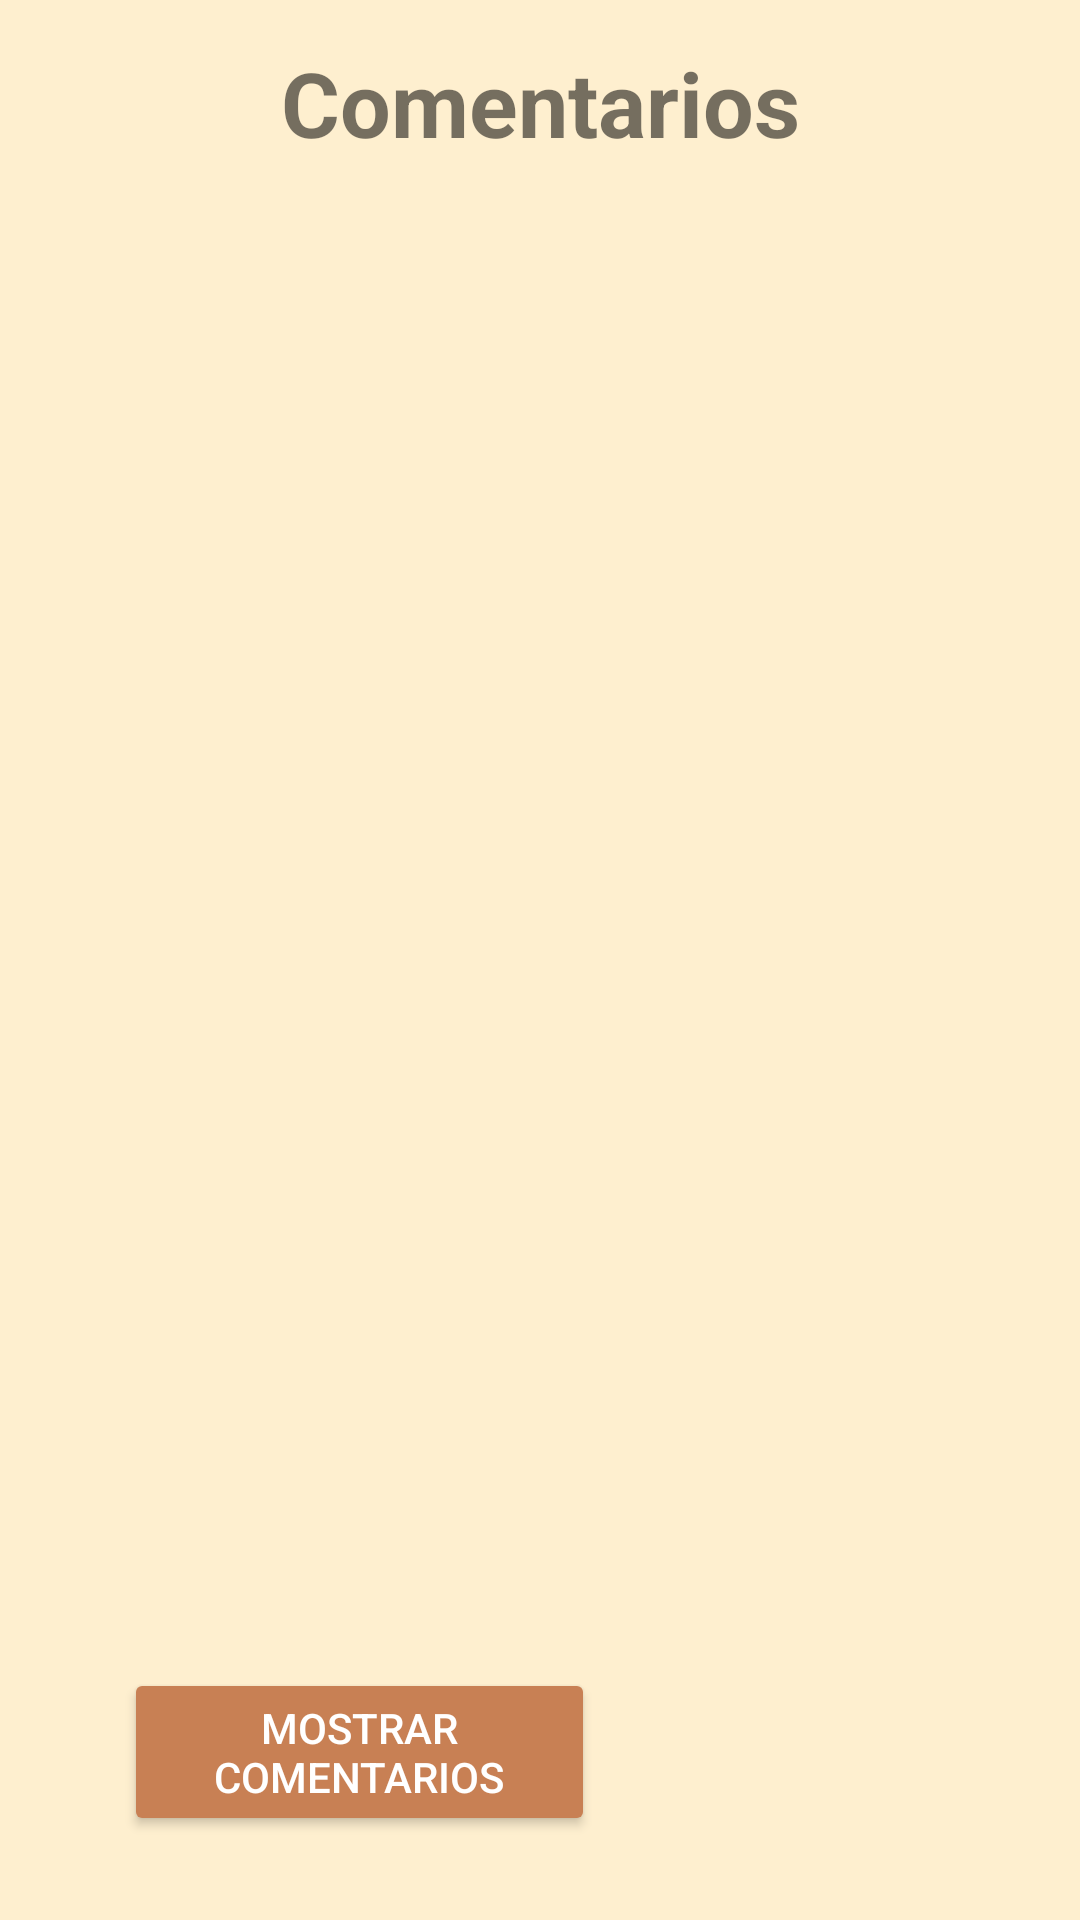

Produce the Android XML layout that renders to this screen, including the resource entries it uses.
<!-- AndroidManifest.xml: application theme Theme.AppCompat.DayNight -->
<!-- res/layout/activity_comentario.xml -->
<?xml version="1.0" encoding="utf-8"?>
<androidx.constraintlayout.widget.ConstraintLayout xmlns:android="http://schemas.android.com/apk/res/android"
    xmlns:app="http://schemas.android.com/apk/res-auto"
    xmlns:tools="http://schemas.android.com/tools"
    android:layout_width="match_parent"
    android:layout_height="match_parent"
    android:background="#feefcf"
    tools:context=".Comentario">

    <Button
        android:id="@+id/buttonIngresar2"
        android:layout_width="157dp"
        android:layout_height="56dp"
        android:backgroundTint="#c88054"
        android:text="Mostrar comentarios"
        android:textColor="@color/white"
        app:layout_constraintBottom_toBottomOf="parent"
        app:layout_constraintEnd_toEndOf="parent"
        app:layout_constraintHorizontal_bias="0.204"
        app:layout_constraintStart_toStartOf="parent"
        app:layout_constraintTop_toTopOf="parent"
        app:layout_constraintVertical_bias="0.952" />

    <TextView
        android:id="@+id/textView13"
        android:layout_width="201dp"
        android:layout_height="38dp"
        android:text="Comentarios"
        android:textAlignment="center"
        android:textSize="30dp"
        android:textStyle="bold"
        app:layout_constraintBottom_toBottomOf="parent"
        app:layout_constraintEnd_toEndOf="parent"
        app:layout_constraintStart_toStartOf="parent"
        app:layout_constraintTop_toTopOf="parent"
        app:layout_constraintVertical_bias="0.023" />

    <TextView
        android:id="@+id/textView15"
        android:layout_width="307dp"
        android:layout_height="531dp"
        android:textColor="@color/black"
        app:layout_constraintBottom_toBottomOf="parent"
        app:layout_constraintEnd_toEndOf="parent"
        app:layout_constraintStart_toStartOf="parent"
        app:layout_constraintTop_toTopOf="parent"
        app:layout_constraintVertical_bias="0.374" />

    <Button
        android:id="@+id/button12"
        android:layout_width="63dp"
        android:layout_height="62dp"
        android:background="@drawable/mas"
        android:backgroundTint="@color/black"
        android:onClick="agregar"
        app:layout_constraintBottom_toBottomOf="parent"
        app:layout_constraintEnd_toEndOf="parent"
        app:layout_constraintHorizontal_bias="0.85"
        app:layout_constraintStart_toStartOf="parent"
        app:layout_constraintTop_toTopOf="parent"
        app:layout_constraintVertical_bias="0.961" />

</androidx.constraintlayout.widget.ConstraintLayout>
<!-- resources referenced by this layout -->
<resources>

  <!-- not gathered from this repository: default colours our renderer supplied (Android Studio template values) -->
  <color name="black">#FF000000</color>
  <color name="white">#FFFFFFFF</color>
</resources>
